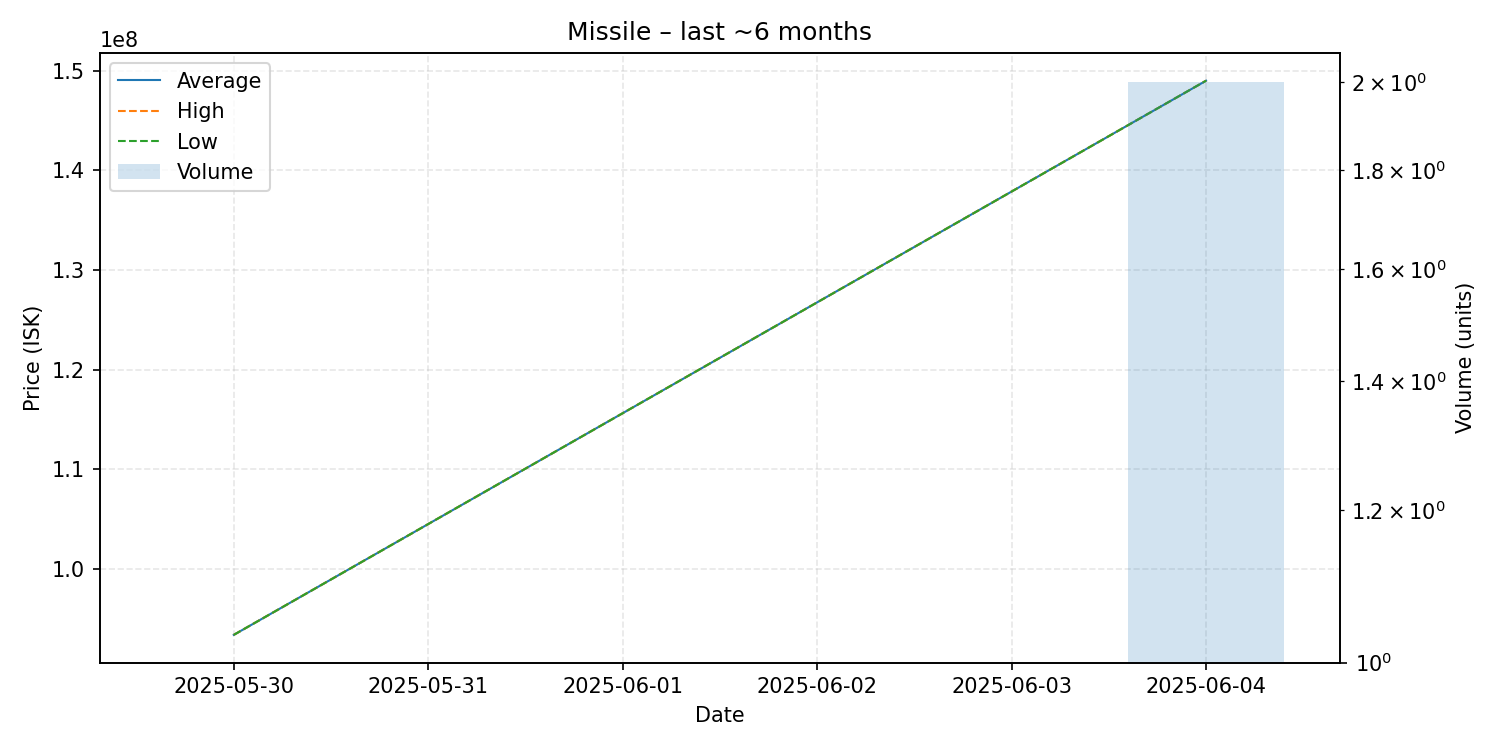

The data file committed next to this chart (first rows):
date, average, highest, lowest, order_count, volume
2025-05-30, 93390000, 93390000, 93390000, 1, 1
2025-06-04, 149000000, 149000000, 149000000, 1, 2
